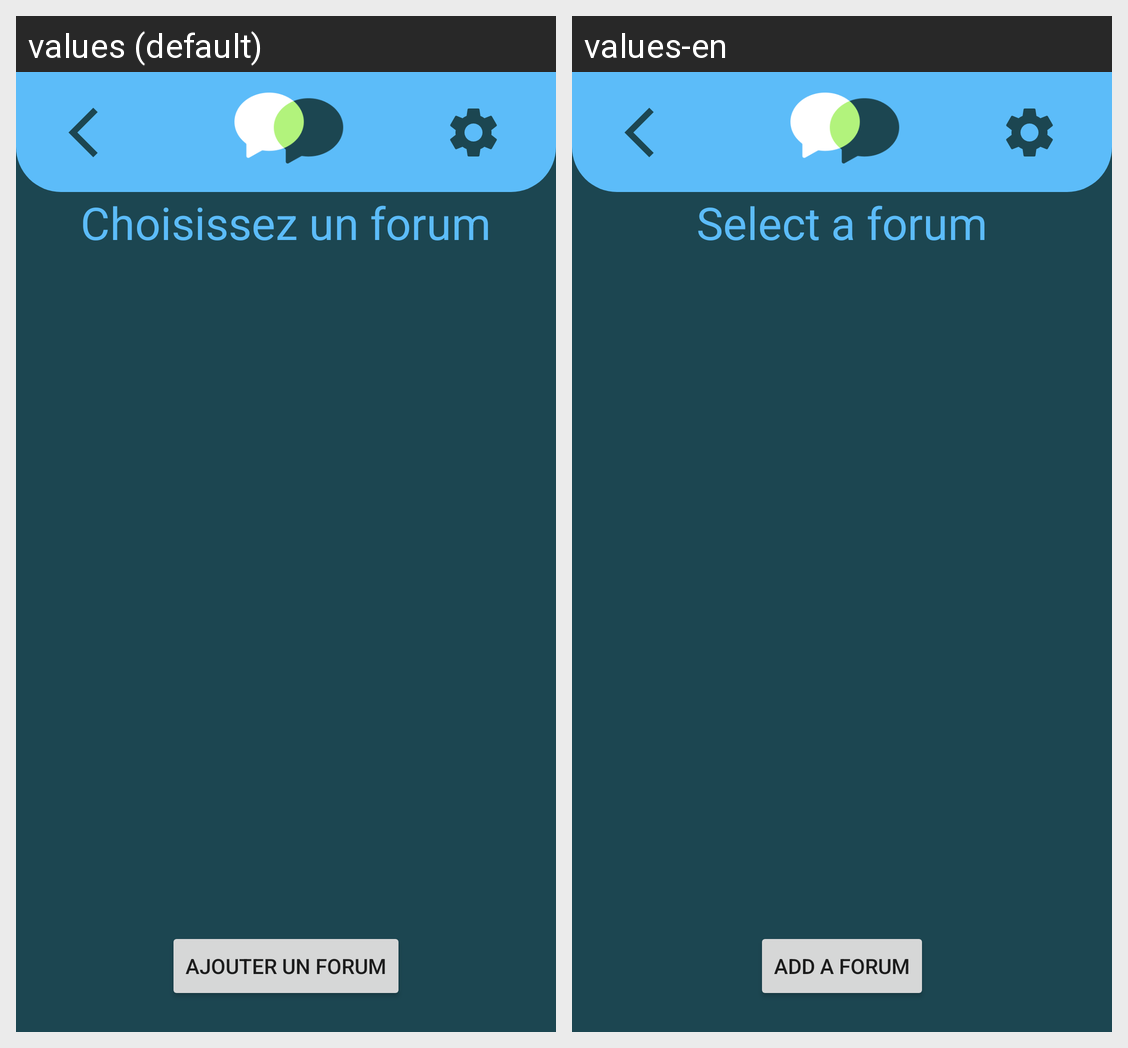

The same Android screen rendered under two of its app's locales, left to right. List the strings drawn on it with the default value and each locale's translation.
Android screen res/layout/forum_activity.xml rendered under 2 locales, left to right: values (default), values-en. Device: Nexus 5 (rendered at 1080×1920; each locale shown at half size, 540×960, under a caption strip naming it); theme Theme.BlaBlApp.
Strings drawn on this screen, with the default value and each locale's value (text and hints the layout hard-codes, and strings that could not be matched under every locale, appear in the picture but are not listed):

selectingForum
  values: Choisissez un forum
  values-en: Select a forum

addForum
  values: Ajouter un forum
  values-en: Add a forum
